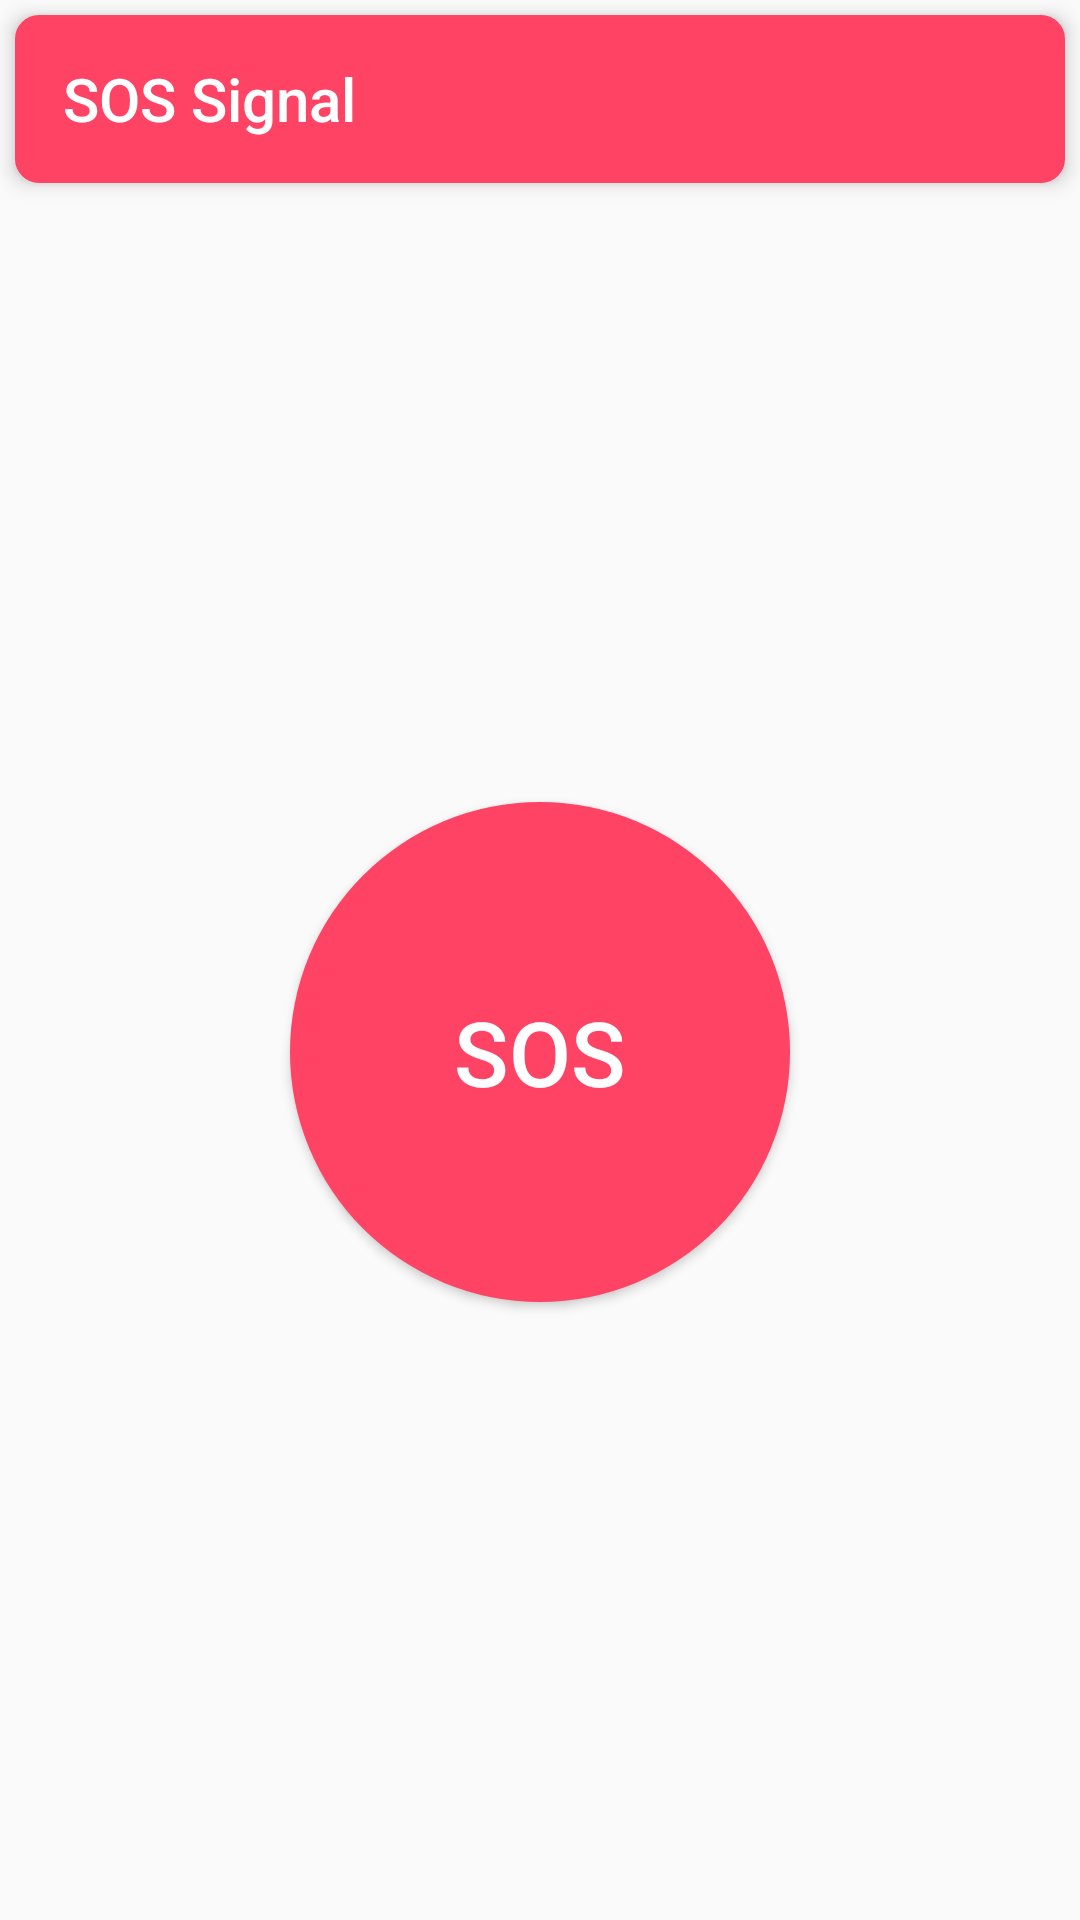

Here is an Android app screen rendered from its layout file. Give the layout XML and the strings, colors and styles it references.
<!-- AndroidManifest.xml: application theme AppTheme.NoActionBar -->
<!-- res/layout/activity_signal.xml -->
<?xml version="1.0" encoding="utf-8"?>
<androidx.constraintlayout.widget.ConstraintLayout xmlns:android="http://schemas.android.com/apk/res/android"
    xmlns:app="http://schemas.android.com/apk/res-auto"
    xmlns:tools="http://schemas.android.com/tools"
    android:layout_width="match_parent"
    android:layout_height="match_parent"
    tools:context=".SignalActivity">

    <androidx.appcompat.widget.Toolbar
    android:id="@+id/navigation_search_toolbar"
    android:layout_width="match_parent"
    android:layout_height="?attr/actionBarSize"
    android:layout_alignParentTop="true"
    android:layout_margin="5dp"
    android:background="@drawable/curved_toolbar"
    android:elevation="4dp"
    app:title="SOS Signal"
    android:theme="@style/ThemeOverlay.AppCompat.Dark.ActionBar"
    app:layout_constraintEnd_toEndOf="parent"
    app:layout_constraintStart_toStartOf="parent"
    app:layout_constraintTop_toTopOf="parent"
    app:popupTheme="@style/ThemeOverlay.AppCompat.Dark"/>

    <Button
        android:layout_width="500px"
        android:layout_height="500px"
        android:text="SOS"
        android:id="@+id/sos_button"
        android:textSize="30dp"
        android:textColor="@color/noColor"
        android:background="@drawable/sos_button"
        app:layout_constraintBottom_toBottomOf="parent"
        app:layout_constraintEnd_toEndOf="parent"
        app:layout_constraintStart_toStartOf="parent"
        app:layout_constraintTop_toBottomOf="@+id/navigation_search_toolbar" />





</androidx.constraintlayout.widget.ConstraintLayout>
<!-- resources referenced by this layout -->
<resources>
  <color name="noColor">#FFFFFF</color>
  <!-- drawable curved_toolbar (drawable) -->
  <?xml version="1.0" encoding="utf-8"?>
  <shape xmlns:android="http://schemas.android.com/apk/res/android"
      android:shape="rectangle">
      <solid android:color="@color/colorPrimary" />
      <corners android:radius= "7dp"/>
      <stroke android:width="2dp"
          android:color="@color/colorPrimary"/>
  
  
  </shape>
  <!-- drawable sos_button (drawable) -->
  <?xml version="1.0" encoding="utf-8"?>
  <shape xmlns:android="http://schemas.android.com/apk/res/android">
  
      <solid android:color="#FE4365"/>
      <corners
          android:radius="3000dp"
          />
  
  </shape>
  <style name="AppTheme.NoActionBar">
          <item name="windowActionBar">false</item>
          <item name="windowNoTitle">true</item>
      </style>
  <color name="colorPrimary">#fe4365</color>
</resources>
